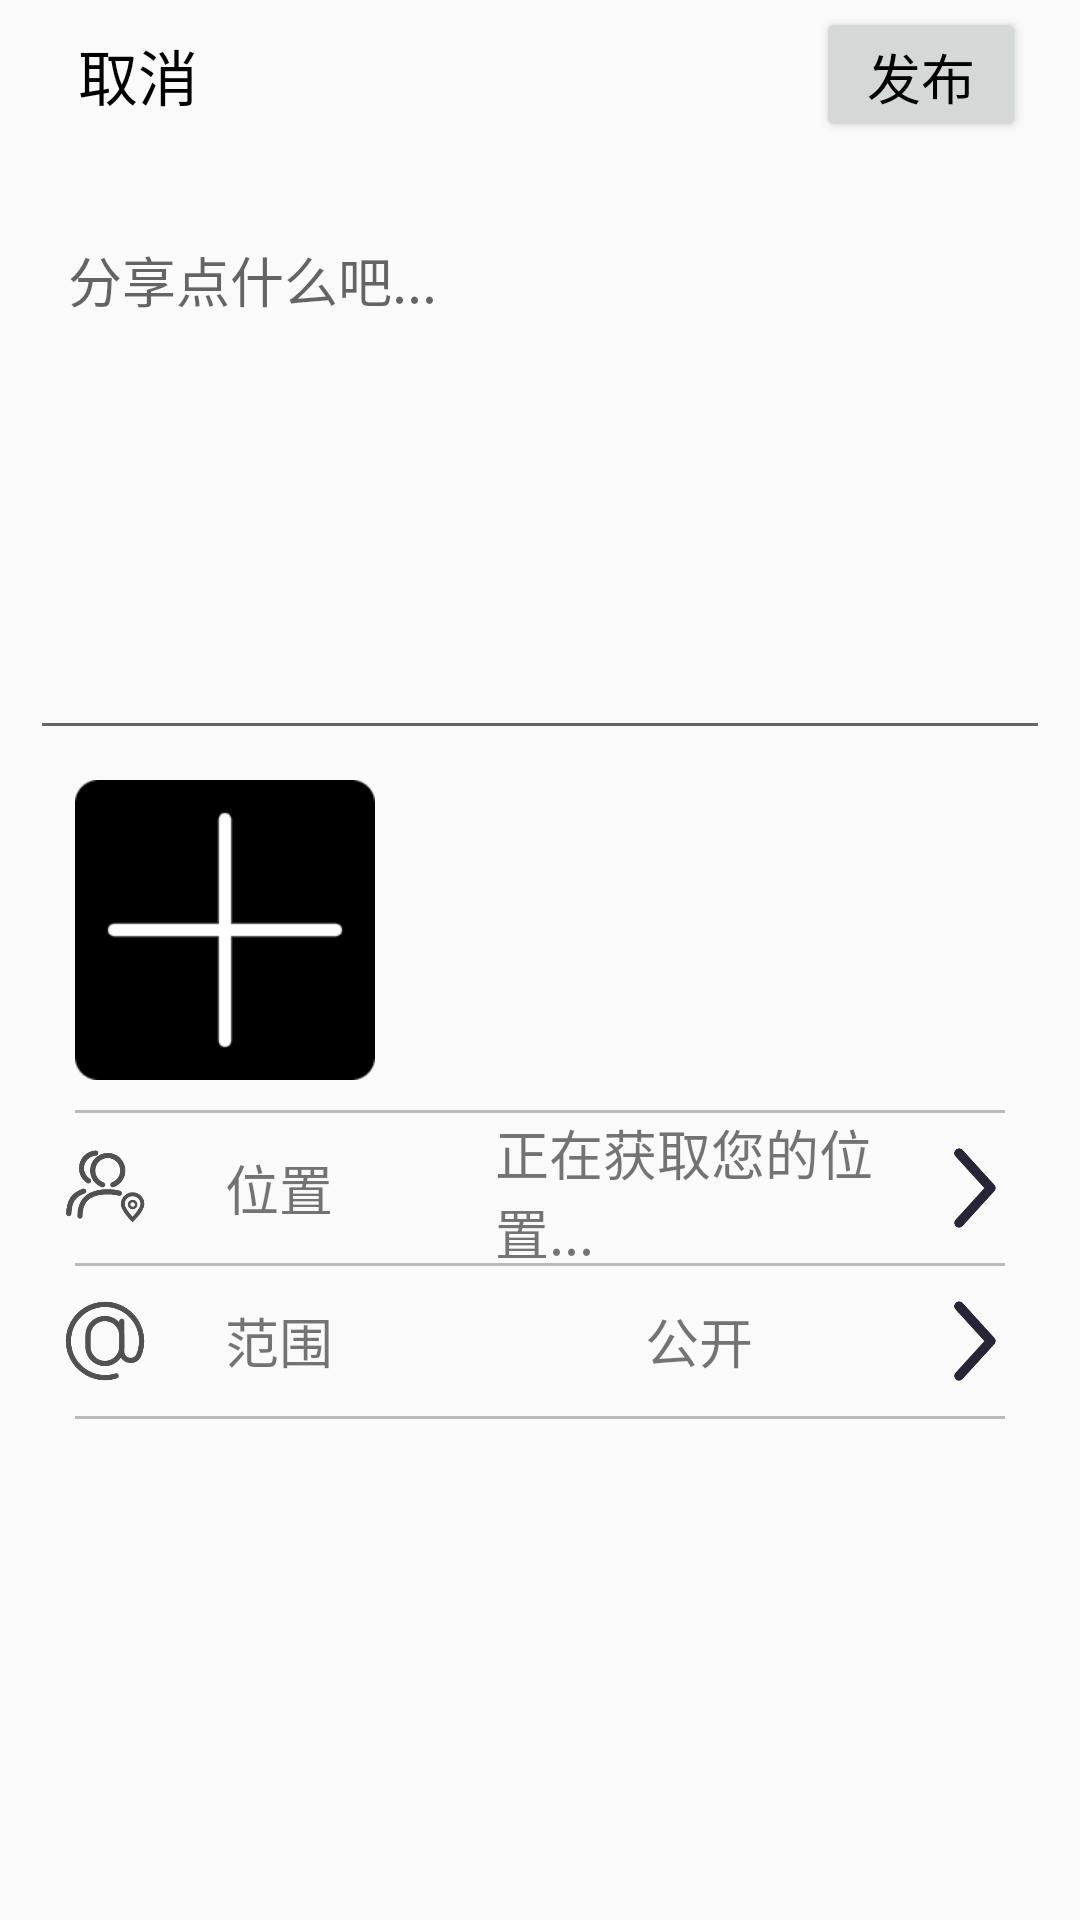

This screen was rendered from an Android layout file. Write that file and the resources it references.
<!-- AndroidManifest.xml: application theme AppTheme -->
<!-- res/layout/activity_post.xml -->
<?xml version="1.0" encoding="utf-8"?>
<RelativeLayout
    xmlns:android="http://schemas.android.com/apk/res/android"
    xmlns:app="http://schemas.android.com/apk/res-auto"
    xmlns:tools="http://schemas.android.com/tools"
    android:layout_width="match_parent"
    android:layout_height="match_parent"
    tools:context=".PostActivity">

    <android.support.v7.widget.Toolbar
        android:id="@+id/toolbar"
        android:layout_width="match_parent"
        android:layout_height="50dp"
        android:layout_alignParentTop="true"
        android:minHeight="100dp"
        app:titleTextAppearance="@style/Toolbar.TitleText"
        app:layout_collapseMode="pin">

        <RelativeLayout
            android:layout_width="match_parent"
            android:layout_height="50dp"
            android:layout_marginEnd="18dp"
            android:orientation="horizontal">
            <TextView
                android:id="@+id/tv_cancel_post"
                android:layout_width="60dp"
                android:layout_height="40dp"
                android:layout_alignParentStart="true"
                android:layout_centerVertical="true"
                android:text="取消"
                android:textSize="20sp"
                android:textColor="#000000"
                android:gravity="center"/>
            <Button
                android:id="@+id/btn_post_post"
                android:layout_width="70dp"
                android:layout_height="45dp"
                android:layout_gravity="center"
                android:layout_centerVertical="true"
                android:layout_alignParentEnd="true"
                android:text="发布"
                android:textColor="#000000"
                android:textSize="18sp"/>

        </RelativeLayout>
    </android.support.v7.widget.Toolbar>

    <EditText
        android:id="@+id/et_content_post"
        android:layout_width="match_parent"
        android:layout_height="180dp"
        android:layout_marginTop="70dp"
        android:layout_marginStart="10dp"
        android:layout_marginEnd="10dp"
        android:hint="  分享点什么吧..."
        android:gravity="start|top"
        android:inputType="textMultiLine"/>
    <LinearLayout
        android:layout_width="match_parent"
        android:layout_height="wrap_content"
        android:layout_below="@+id/et_content_post"
        android:layout_marginStart="5dp"
        android:layout_marginEnd="5dp"
        android:orientation="vertical">

        <LinearLayout
            android:layout_width="match_parent"
            android:layout_height="120dp"
            android:layout_marginStart="10dp"
            android:layout_marginEnd="10dp"
            android:orientation="horizontal">

            <ImageButton
                android:id="@+id/ibtn_addimage_post"
                android:layout_width="100dp"
                android:layout_height="100dp"
                android:layout_gravity="center_vertical"
                android:layout_marginStart="10dp"
                android:background="@drawable/ic_addimage"/>
        </LinearLayout>
        <View
            android:layout_width="wrap_content"
            android:layout_height="1dp"
            android:layout_marginStart="20dp"
            android:layout_marginEnd="20dp"
            android:background="#BAB9B9"/>
        <RelativeLayout
            android:layout_width="match_parent"
            android:layout_height="50dp"
            android:layout_marginEnd="10dp"
            android:layout_marginStart="10dp">

            <ImageView
                android:layout_width="30dp"
                android:layout_height="30dp"
                android:layout_alignParentStart="true"
                android:layout_centerVertical="true"
                android:layout_marginStart="5dp"
                android:background="@drawable/ic_gps"/>
            <TextView
                android:layout_width="wrap_content"
                android:layout_height="wrap_content"
                android:layout_marginStart="60dp"
                android:layout_centerVertical="true"
                android:text="位置"
                android:textSize="18sp"/>
            <TextView
                android:id="@+id/tv_getgps_post"
                android:layout_width="match_parent"
                android:layout_height="wrap_content"
                android:layout_marginStart="150dp"
                android:layout_marginEnd="40dp"
                android:layout_centerVertical="true"
                android:text="正在获取您的位置..."
                android:textSize="18sp"/>
            <ImageView
                android:id="@+id/iv_getgps_post"
                android:layout_width="30dp"
                android:layout_height="30dp"
                android:layout_alignParentEnd="true"
                android:layout_centerVertical="true"
                android:layout_marginEnd="5dp"
                android:background="@drawable/ic_to"/>

        </RelativeLayout>
        <View
            android:layout_width="wrap_content"
            android:layout_height="1dp"
            android:layout_marginStart="20dp"
            android:layout_marginEnd="20dp"
            android:background="#BAB9B9"/>
        <RelativeLayout
            android:layout_width="match_parent"
            android:layout_height="50dp"
            android:layout_marginStart="10dp"
            android:layout_marginEnd="10dp">
            <ImageView
                android:layout_width="30dp"
                android:layout_height="30dp"
                android:layout_alignParentStart="true"
                android:layout_centerVertical="true"
                android:layout_marginStart="5dp"
                android:background="@drawable/ic_aite"/>
            <TextView
                android:layout_width="wrap_content"
                android:layout_height="wrap_content"
                android:layout_marginStart="60dp"
                android:layout_centerVertical="true"
                android:text="范围"
                android:textSize="18sp"/>
            <TextView
                android:id="@+id/tv_aite_post"
                android:layout_width="match_parent"
                android:layout_height="wrap_content"
                android:layout_marginStart="200dp"
                android:layout_marginEnd="40dp"
                android:layout_centerVertical="true"
                android:text="公开"
                android:textSize="18sp"/>
            <ImageView
                android:id="@+id/iv_aite_post"
                android:layout_width="30dp"
                android:layout_height="30dp"
                android:layout_alignParentEnd="true"
                android:layout_centerVertical="true"
                android:layout_marginEnd="5dp"
                android:background="@drawable/ic_to"/>

        </RelativeLayout>
        <View
            android:layout_width="wrap_content"
            android:layout_height="1dp"
            android:layout_marginStart="20dp"
            android:layout_marginEnd="20dp"
            android:background="#BAB9B9"/>

    </LinearLayout>



</RelativeLayout>
<!-- resources referenced by this layout -->
<resources>
  <!-- drawable ic_addimage: png bitmap (drawable, 2846 bytes) -->
  <!-- drawable ic_aite: png bitmap (drawable, 9808 bytes) -->
  <!-- drawable ic_gps: png bitmap (drawable, 9944 bytes) -->
  <!-- drawable ic_to: png bitmap (drawable, 5070 bytes) -->
  <style name="Toolbar.TitleText" parent="TextAppearance.Widget.AppCompat.Toolbar.Title">
          <item name="android:textSize">20sp</item>
          <item name="android:textColor">#000000</item>
      </style>
  <style name="AppTheme" parent="Theme.AppCompat.Light.NoActionBar">
          
          <item name="colorPrimary">@color/primary</item>
          <item name="colorPrimaryDark">@color/primary_dark</item>
          <item name="colorAccent">@color/accent</item>
          <item name="android:icon">@color/icons</item>
          <item name="android:divider">@color/divider</item>
      </style>
  <color name="primary">#9E9E9E</color>
  <color name="primary_dark">#616161</color>
  <color name="accent">#607D8B</color>
  <color name="icons">#212121</color>
  <color name="divider">#BDBDBD</color>
</resources>
